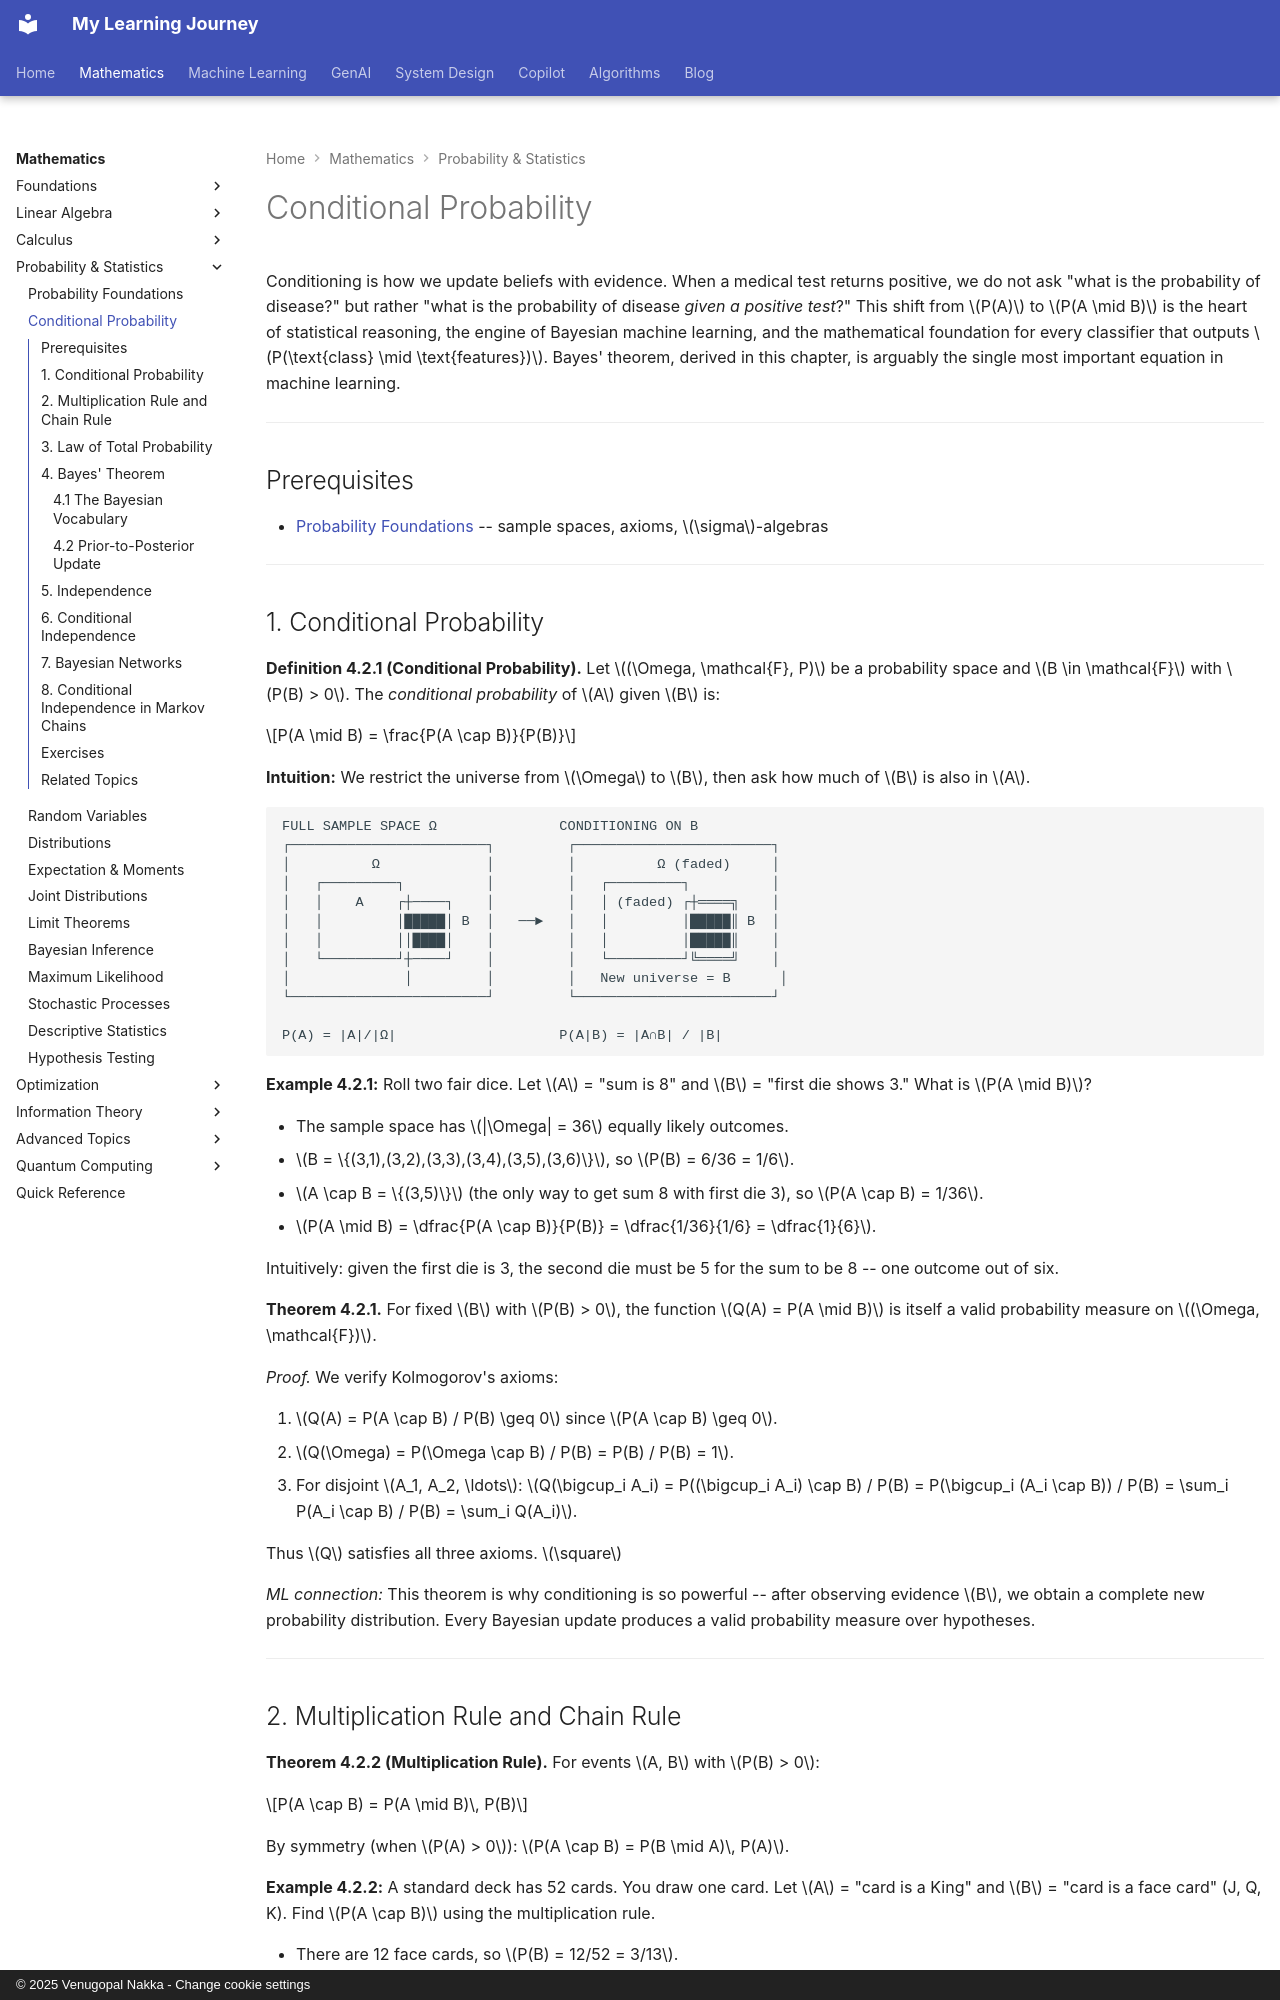

repository: nvgr-GenAI/my-learning · page: math/probability/conditional-probability/index.html · generator: mkdocs · copyright: © 2025 Venugopal Nakka - Change cookie settings

# Conditional Probability

Conditioning is how we update beliefs with evidence. When a medical test returns positive, we do not ask "what is the probability of disease?" but rather "what is the probability of disease *given a positive test*?" This shift from $P(A)$ to $P(A \mid B)$ is the heart of statistical reasoning, the engine of Bayesian machine learning, and the mathematical foundation for every classifier that outputs $P(\text{class} \mid \text{features})$. Bayes' theorem, derived in this chapter, is arguably the single most important equation in machine learning.

---

## Prerequisites

- [Probability Foundations](probability-foundations.md) -- sample spaces, axioms, $\sigma$-algebras

---

## 1. Conditional Probability

**Definition 4.2.1 (Conditional Probability).** Let $(\Omega, \mathcal{F}, P)$ be a probability space and $B \in \mathcal{F}$ with $P(B) > 0$. The *conditional probability* of $A$ given $B$ is:

$$P(A \mid B) = \frac{P(A \cap B)}{P(B)}$$

**Intuition:** We restrict the universe from $\Omega$ to $B$, then ask how much of $B$ is also in $A$.

```
FULL SAMPLE SPACE Ω               CONDITIONING ON B
┌────────────────────────┐         ┌────────────────────────┐
│          Ω             │         │          Ω (faded)     │
│   ┌─────────┐          │         │   ┌─────────┐          │
│   │    A    ┌┼────┐    │         │   │ (faded) ┌┼════╗    │
│   │         │█████│ B  │   ──►   │   │         │█████║ B  │
│   │         ││████│    │         │   │         │█████║    │
│   └─────────┘┼────┘    │         │   └─────────┘╚════╝    │
│              │         │         │   New universe = B      │
└────────────────────────┘         └────────────────────────┘

P(A) = |A|/|Ω|                    P(A|B) = |A∩B| / |B|
```

**Example 4.2.1:** Roll two fair dice. Let $A$ = "sum is 8" and $B$ = "first die shows 3." What is $P(A \mid B)$?

- The sample space has $|\Omega| = 36$ equally likely outcomes.
- $B = \{(3,1),(3,2),(3,3),(3,4),(3,5),(3,6)\}$, so $P(B) = 6/36 = 1/6$.
- $A \cap B = \{(3,5)\}$ (the only way to get sum 8 with first die 3), so $P(A \cap B) = 1/36$.
- $P(A \mid B) = \dfrac{P(A \cap B)}{P(B)} = \dfrac{1/36}{1/6} = \dfrac{1}{6}$.

Intuitively: given the first die is 3, the second die must be 5 for the sum to be 8 -- one outcome out of six.

**Theorem 4.2.1.** For fixed $B$ with $P(B) > 0$, the function $Q(A) = P(A \mid B)$ is itself a valid probability measure on $(\Omega, \mathcal{F})$.

*Proof.* We verify Kolmogorov's axioms:

1. $Q(A) = P(A \cap B) / P(B) \geq 0$ since $P(A \cap B) \geq 0$.
2. $Q(\Omega) = P(\Omega \cap B) / P(B) = P(B) / P(B) = 1$.
3. For disjoint $A_1, A_2, \ldots$: $Q(\bigcup_i A_i) = P((\bigcup_i A_i) \cap B) / P(B) = P(\bigcup_i (A_i \cap B)) / P(B) = \sum_i P(A_i \cap B) / P(B) = \sum_i Q(A_i)$.

Thus $Q$ satisfies all three axioms. $\square$

*ML connection:* This theorem is why conditioning is so powerful -- after observing evidence $B$, we obtain a complete new probability distribution. Every Bayesian update produces a valid probability measure over hypotheses.

---
